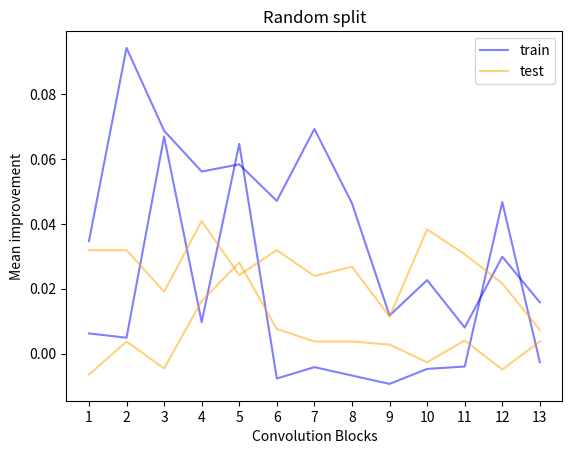
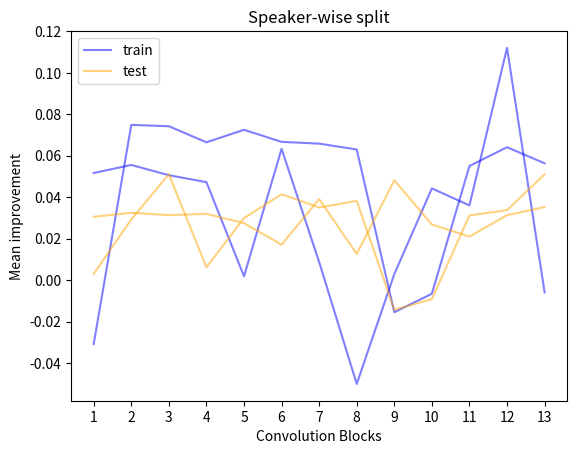
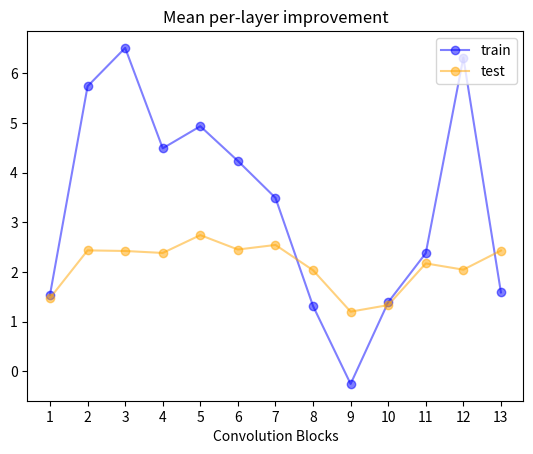

Here is the Python script that generated these plots, in order: (Note: this script raises an exception after producing the figures.)
import random
import numpy as np
from matplotlib import pyplot
import matplotlib.pyplot as plt
'''
Plot the mean improvement of anti-transfer for each conv layer (as in the original paper)
'''
train = [0.6996790754683,
0.74166822186927,
0.756309865900383,
0.73045205406556,
0.751537622392508,
0.721696732652192,
0.729989623243934,
0.720537196679438,
0.681944444444444,
0.69011095146871,
0.706027298850575,
0.733242071094083,
0.72136254789272]

test =[0.619239672364672,
0.628846153846154,
0.637179487179487,
0.636431623931624,
0.642735042735043,
0.642307692307692,
0.636217948717949,
0.638247863247863,
0.615277777777778,
0.624145299145299,
0.637286324786325,
0.63215811965812,
0.636004273504274]

train_libri_random = np.array([
0.725185185185185,
0.784814814814815,
0.759259259259259,
0.746666666666667,
0.748888888888889,
0.737592592592593,
0.759814814814815,
0.736851851851852,
0.702222222222222,
0.713148148148148,
0.698518518518519,
0.72037037037037,
0.706296296296296])

train_libri_actor = np.array([
0.729688850475367,
0.733578219533276,
0.7286269430051814,
0.7252806563039723,
0.6798359240069084,
0.7413644214162349,
0.6867443868739207,
0.6279145077720207,
0.680915371329879,
0.7222582037996544,
0.7140544041450777,
0.7900474956822108,
0.6720639032815198])

train_iemo_actor = np.array([
0.6471477960242,
0.752909482758621,
0.752262931034483,
0.744504310344828,
0.750538793103448,
0.744719827586207,
0.74385775862069,
0.741056034482759,
0.6625,
0.671443965517241,
0.733081896551724,
0.742133620689655,
0.734375
])

train_iemo_random = np.array([
0.696694470188446,
0.69537037037037,
0.757407407407407,
0.700185185185185,
0.755185185185185,
0.682777777777778,
0.686296296296296,
0.683703703703704,
0.681111111111111,
0.685740740740741,
0.686481481481482,
0.737222222222222,
0.687777777777778
])


test_libri_random = np.array([
0.668910256410256,
0.668910256410257,
0.656089743589744,
0.677884615384616,
0.661217948717949,
0.668910256410257,
0.660897435897436,
0.663782051282051,
0.648397435897436,
0.675320512820513,
0.667628205128205,
0.658653846153846,
0.644230769230769
])

test_libri_actor = np.array([
0.602564102564102,
0.60448717948718,
0.6033591731266149,
0.6040051679586563,
0.599483204134367,
0.5891472868217055,
0.6111111111111112,
0.5846253229974161,
0.6201550387596899,
0.5988372093023255,
0.5930232558139535,
0.603359173126615,
0.6072351421188631
])

test_iemo_random = np.array([
0.63048433048433,
0.640705128205128,
0.632371794871795,
0.653205128205128,
0.665064102564102,
0.644551282051282,
0.640705128205128,
0.640705128205128,
0.63974358974359,
0.634294871794872,
0.641025641025641,
0.632051282051282,
0.640705128205128
])

test_iemo_actor = np.array([
0.575,
0.601282051282051,
0.623076923076923,
0.578205128205128,
0.601923076923077,
0.613461538461539,
0.607051282051282,
0.61025641025641,
0.557692307692308,
0.562820512820513,
0.603205128205128,
0.605769230769231,
0.623076923076923,
])
train_random_baseline = 0.6905
train_actor_baseline = 0.678
test_random_baseline = 0.637
test_actor_baseline = 0.572

print (train_iemo_random)
train_iemo_random = [x-train_random_baseline for x in train_iemo_random]
test_iemo_random = [x-test_random_baseline for x in test_iemo_random]
train_libri_random = [x-train_random_baseline for x in train_libri_random]
test_libri_random = [x-test_random_baseline for x in test_libri_random]

train_iemo_actor = [x-train_actor_baseline for x in train_iemo_actor]
test_iemo_actor = [x-test_actor_baseline for x in test_iemo_actor]
train_libri_actor = [x-train_actor_baseline for x in train_libri_actor]
test_libri_actor = [x-test_actor_baseline for x in test_libri_actor]

train_mean = np.mean([train_iemo_random,train_iemo_actor,train_libri_random,train_libri_actor],axis=0)
test_mean = np.mean([test_iemo_random,test_iemo_actor,test_libri_random,test_libri_actor],axis=0)
print (train_iemo_random)


bins = np.arange(13)
plt.figure(1)
plt.title('Random split')

plt.plot(train_libri_random,alpha=0.5, label='train',color='blue')
plt.plot(train_iemo_random,alpha=0.5, color='blue')
plt.plot(test_libri_random,alpha=0.5,color='orange')
plt.plot(test_iemo_random,alpha=0.5, label='test',color='orange')
plt.xlabel('Convolution Blocks')
plt.xticks(range(13),[1,2,3,4,5,6,7,8,9,10,11,12,13])
plt.ylabel('Mean improvement')
pyplot.legend(loc='upper right')


plt.figure(2)
plt.title('Speaker-wise split')

plt.plot(train_libri_actor,alpha=0.5, label='train',color='blue')
plt.plot(train_iemo_actor,alpha=0.5,color='blue')
plt.plot(test_libri_actor,alpha=0.5, label='test',color='orange')
plt.plot(test_iemo_actor,alpha=0.5,color='orange')
plt.xlabel('Convolution Blocks')
plt.xticks(range(13),[1,2,3,4,5,6,7,8,9,10,11,12,13])
plt.ylabel('Mean improvement')
pyplot.legend(loc='upper left')

plt.figure(3)
plt.title('Mean per-layer improvement')
pyplot.plot(train_mean*100,alpha=0.5, label='train',color='blue', marker='o')
pyplot.plot(test_mean*100, alpha=0.5,label='test',color='orange', marker='o')
#pyplot.plot([0,0,0,0,0,0,0,0,0,0,0,0,0], alpha=0.5,color='black')

pyplot.legend(loc='upper right')

#plt.bar(bins, train_mean, width=0.5, color='blue',alpha=0.5)
#plt.bar(bins, test_mean, width=0.5, color='orange',alpha=0.5)
plt.xlabel('Convolution Blocks')
plt.xticks(range(13),[1,2,3,4,5,6,7,8,9,10,11,12,13])
plt.yticks(range(7),['0%','1%','2%','3%','4%','5%','6%','7%'])

plt.ylabel('Mean improvement')
pyplot.legend(loc='upper center')
#plt.ylim(0.55, 0.8)

pyplot.show()
